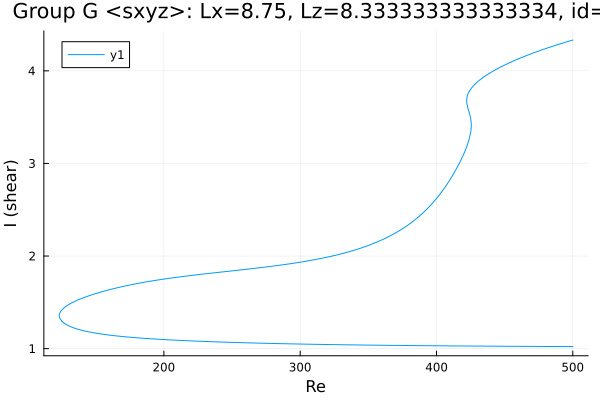

Data behind this chart, as committed beside it:
Re, shear
500.0, 4.333
499.8, 4.332
498.4, 4.326
497, 4.32
495.6, 4.313
494.2, 4.307
492.8, 4.301
491.3, 4.294
490.7, 4.291
489.3, 4.285
487.9, 4.278
486.5, 4.272
485.1, 4.265
483.7, 4.258
482.2, 4.251
480.8, 4.244
479.4, 4.237
478, 4.23
476.6, 4.222
475.2, 4.215
473.8, 4.208
472.3, 4.2
470.9, 4.192
469.5, 4.185
468.1, 4.177
466.7, 4.169
465.3, 4.16
463.9, 4.152
462.4, 4.144
461, 4.135
459.6, 4.126
458.2, 4.118
456.8, 4.109
455.4, 4.099
454, 4.09
452.5, 4.08
451.1, 4.071
449.7, 4.06
448.3, 4.05
446.9, 4.04
445.5, 4.029
445.1, 4.026
443.7, 4.015
442.3, 4.003
440.9, 3.991
439.4, 3.979
438, 3.966
436.6, 3.953
435.2, 3.939
433.8, 3.924
432.7, 3.912
431.2, 3.895
429.8, 3.878
428.4, 3.858
427, 3.837
425.6, 3.812
424.6, 3.792
423.9, 3.774
423.4, 3.759
423, 3.746
... 647 more rows
